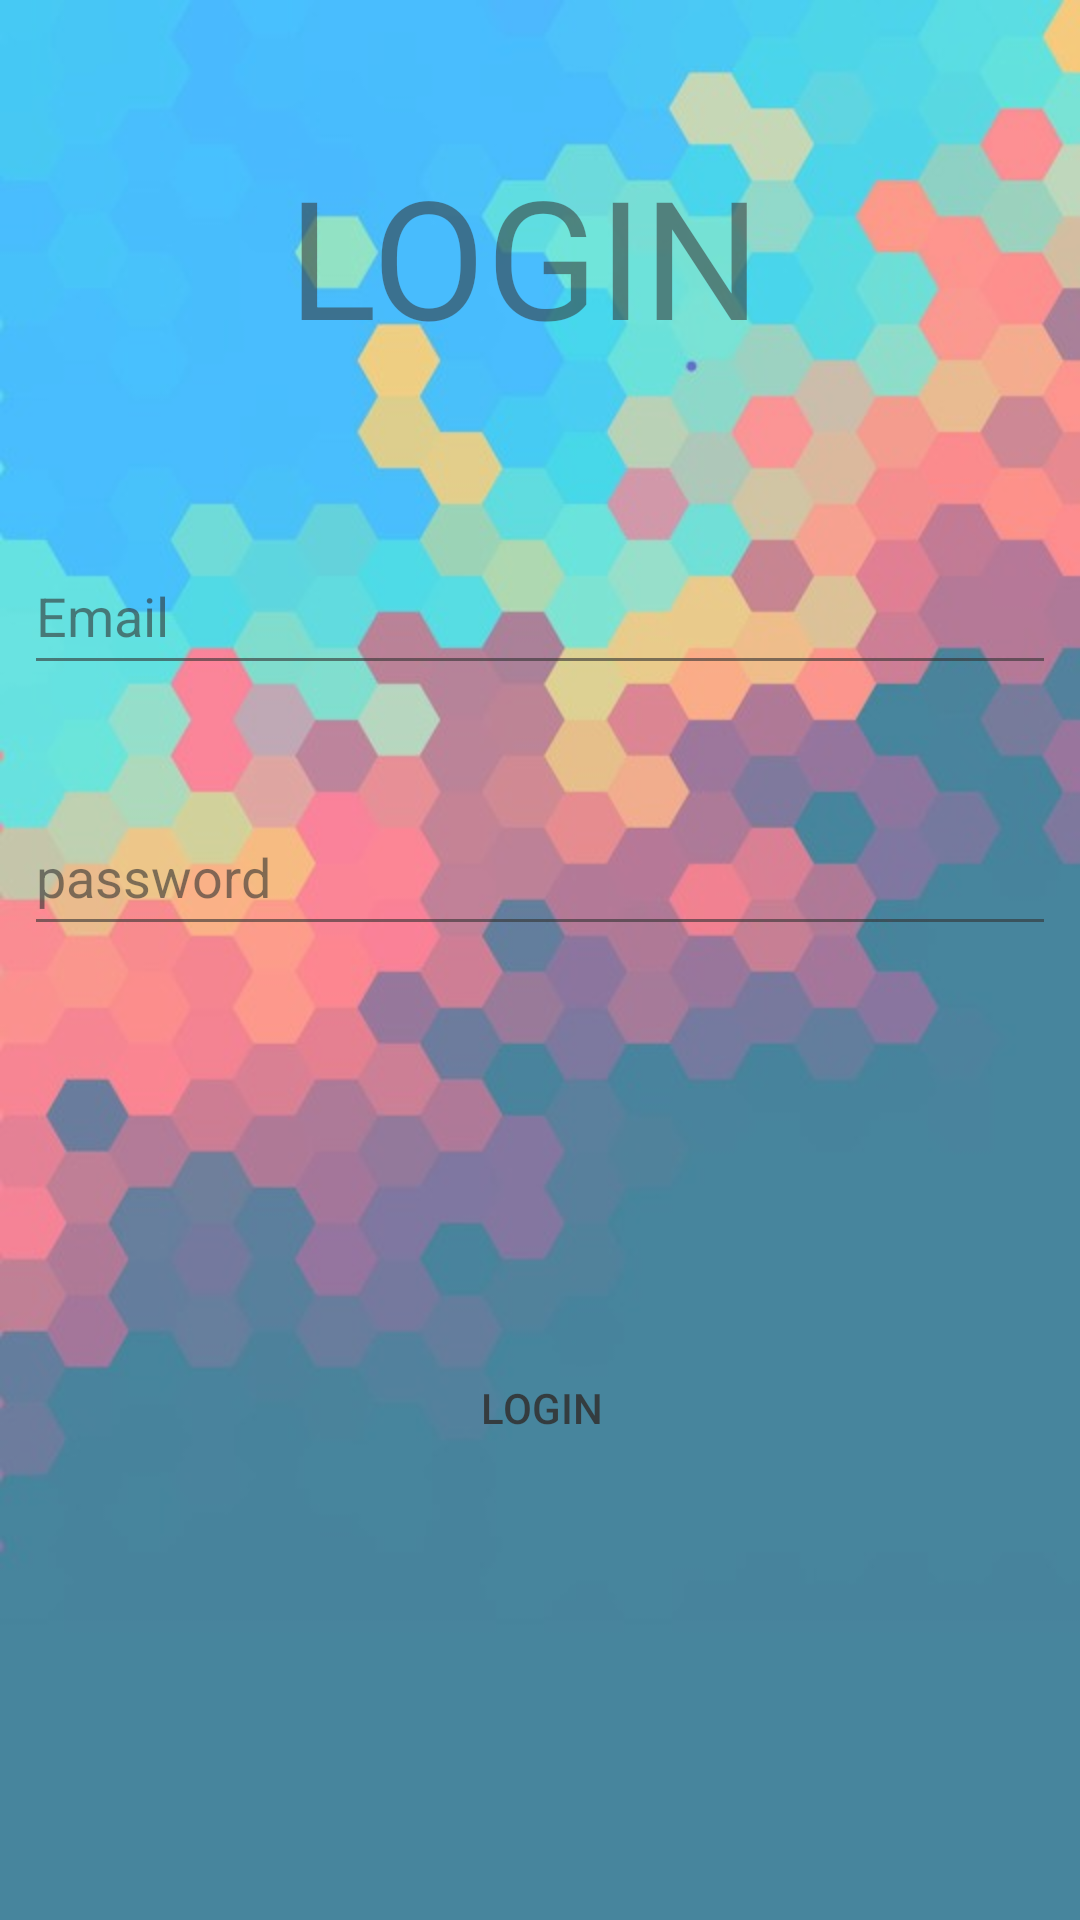

Reconstruct the res/layout file that produces this screen, plus the resources it refers to.
<!-- AndroidManifest.xml: application theme AppTheme -->
<!-- res/layout/activity_main2.xml -->
<?xml version="1.0" encoding="utf-8"?>
<androidx.constraintlayout.widget.ConstraintLayout xmlns:android="http://schemas.android.com/apk/res/android"
    xmlns:app="http://schemas.android.com/apk/res-auto"
    xmlns:tools="http://schemas.android.com/tools"
    android:layout_width="match_parent"
    android:layout_height="match_parent"
    android:background="@drawable/abc"
    android:alpha=".8"
    tools:context=".MainActivity2">


    <EditText
        android:id="@+id/ed4"
        android:layout_width="match_parent"
        android:layout_height="49dp"
        android:inputType="textPassword"
        android:layout_marginStart="8dp"
        android:layout_marginTop="8dp"
        android:layout_marginEnd="8dp"
        android:layout_marginBottom="8dp"
        android:hint="password"
        app:layout_constraintBottom_toBottomOf="parent"
        app:layout_constraintEnd_toEndOf="parent"
        app:layout_constraintHorizontal_bias="0.955"
        app:layout_constraintStart_toStartOf="parent"
        app:layout_constraintTop_toTopOf="parent"
        app:layout_constraintVertical_bias="0.449" />

    <Button
        android:id="@+id/button"
        style="?attr/borderlessButtonStyle"
        android:layout_width="131dp"
        android:layout_height="65dp"
        android:layout_marginStart="8dp"
        android:layout_marginTop="8dp"
        android:layout_marginEnd="8dp"
        android:layout_marginBottom="8dp"
        android:text="Login"
        app:layout_constraintBottom_toBottomOf="parent"
        app:layout_constraintEnd_toEndOf="parent"
        app:layout_constraintHorizontal_bias="0.502"
        app:layout_constraintStart_toStartOf="parent"
        app:layout_constraintTop_toTopOf="parent"
        app:layout_constraintVertical_bias="0.767" />

    <TextView
        android:layout_width="169dp"
        android:layout_height="86dp"
        android:layout_marginStart="8dp"
        android:layout_marginTop="8dp"
        android:layout_marginEnd="8dp"
        android:layout_marginBottom="8dp"
        android:text="LOGIN"
        android:textSize="55sp"
        app:layout_constraintBottom_toBottomOf="parent"
        app:layout_constraintEnd_toEndOf="parent"
        app:layout_constraintHorizontal_bias="0.503"
        app:layout_constraintStart_toStartOf="parent"
        app:layout_constraintTop_toTopOf="parent"
        app:layout_constraintVertical_bias="0.075" />

    <EditText
        android:id="@+id/ed3"
        android:layout_width="match_parent"
        android:layout_height="49dp"
        android:layout_marginStart="8dp"
        android:layout_marginTop="8dp"
        android:layout_marginEnd="8dp"
        android:layout_marginBottom="8dp"
        android:ems="10"
        android:hint="Email"
        android:inputType="textEmailAddress"
        app:layout_constraintBottom_toBottomOf="parent"
        app:layout_constraintEnd_toEndOf="parent"
        app:layout_constraintHorizontal_bias="0.392"
        app:layout_constraintStart_toStartOf="parent"
        app:layout_constraintTop_toTopOf="parent"
        app:layout_constraintVertical_bias="0.298" />
</androidx.constraintlayout.widget.ConstraintLayout>
<!-- resources referenced by this layout -->
<resources>
  <!-- drawable abc: jpg bitmap (drawable, 42394 bytes) -->
  <style name="AppTheme" parent="Theme.AppCompat.Light.NoActionBar">
          
          <item name="colorPrimary">@color/colorPrimary</item>
          <item name="colorPrimaryDark">@color/colorPrimaryDark</item>
          <item name="colorAccent">@color/colorAccent</item>
          <item name="windowActionBar">false</item>
          <item name="windowNoTitle">true</item>
      </style>
  <color name="colorPrimary">#008577</color>
  <color name="colorPrimaryDark">#00574B</color>
  <color name="colorAccent">#ed352f</color>
</resources>
